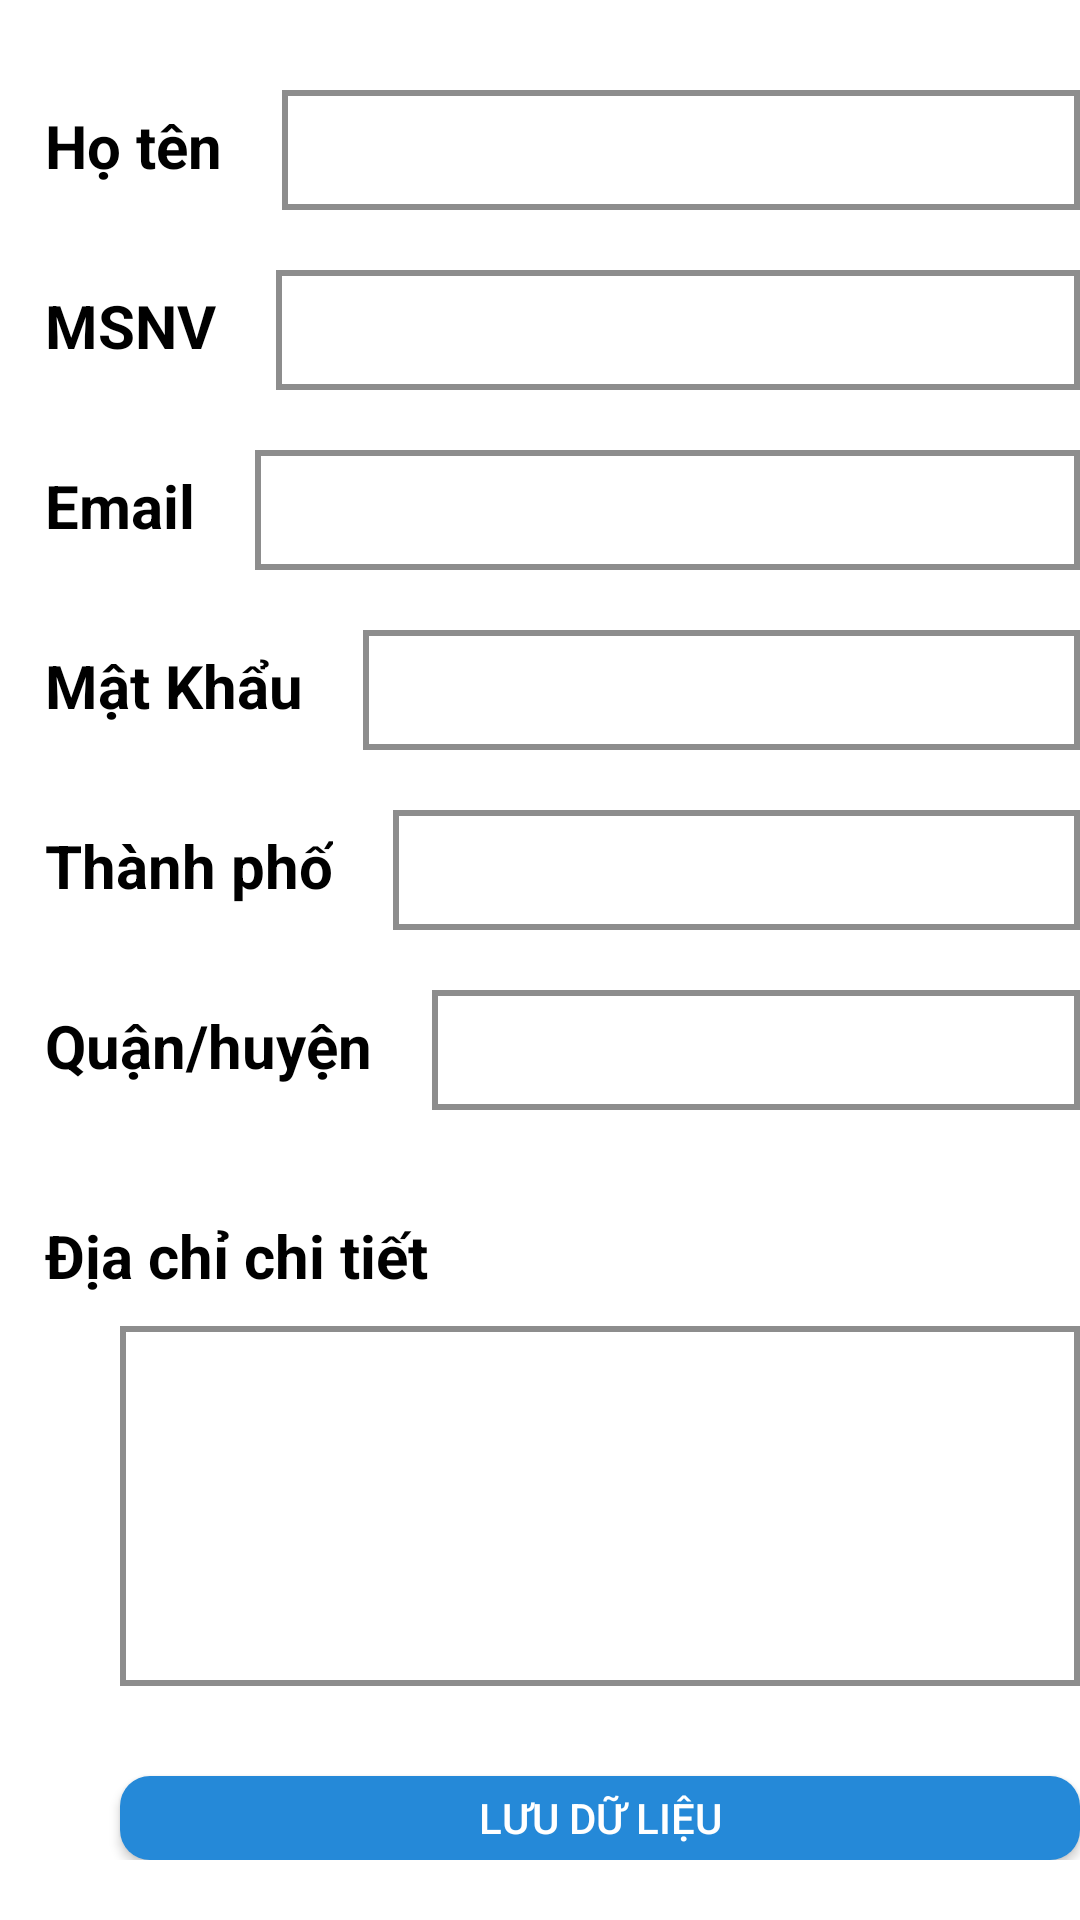

The Android layout XML behind this screen, and the referenced resources:
<!-- AndroidManifest.xml: application theme Theme.StaffAplication -->
<!-- res/layout/activity_add_user.xml -->
<?xml version="1.0" encoding="utf-8"?>
<LinearLayout xmlns:android="http://schemas.android.com/apk/res/android"
    xmlns:app="http://schemas.android.com/apk/res-auto"
    xmlns:tools="http://schemas.android.com/tools"
    android:layout_width="match_parent"
    android:layout_height="match_parent"
    android:layout_marginEnd="30dp"
    android:orientation="vertical"
    android:paddingStart="15dp"
    android:paddingLeft="15dp"
    android:paddingTop="20dp"
    android:paddingBottom="20dp"
    tools:context=".view.AddUser">

    <RelativeLayout
        android:layout_width="match_parent"
        android:layout_height="wrap_content">

        <TextView
            android:id="@+id/name"
            android:layout_width="wrap_content"
            android:layout_height="wrap_content"
            android:layout_alignParentLeft="true"
            android:layout_gravity="center_vertical"
            android:layout_marginTop="15dp"
            android:gravity="center_vertical"
            android:src="@drawable/ic_baseline_add_24"
            android:text="Họ tên"
            android:textColor="@color/black"
            android:textSize="20sp"
            android:textStyle="bold" />

        <EditText
            android:id="@+id/edt_user_name"
            android:layout_width="match_parent"
            android:layout_height="40dp"
            android:layout_alignParentRight="true"
            android:layout_centerVertical="true"
            android:layout_marginStart="20dp"
            android:layout_marginTop="20dp"
            android:layout_toRightOf="@+id/name"
            android:background="@drawable/bg_edittext"
            android:padding="10dp" />
    </RelativeLayout>

    <RelativeLayout
        android:layout_width="match_parent"
        android:layout_height="wrap_content">

        <TextView
            android:id="@+id/codeUser"
            android:layout_width="wrap_content"
            android:layout_height="wrap_content"
            android:layout_alignParentLeft="true"
            android:layout_gravity="center_vertical"
            android:layout_marginTop="15dp"
            android:gravity="center_vertical"
            android:src="@drawable/ic_baseline_add_24"
            android:text="MSNV"
            android:textColor="@color/black"
            android:textSize="20sp"
            android:textStyle="bold" />

        <EditText
            android:id="@+id/edt_code_user"
            android:layout_width="match_parent"
            android:layout_height="40dp"
            android:layout_alignParentRight="true"
            android:layout_centerVertical="true"
            android:layout_marginStart="20dp"
            android:layout_marginTop="20dp"
            android:layout_toRightOf="@+id/codeUser"
            android:background="@drawable/bg_edittext"
            android:padding="10dp" />
    </RelativeLayout>

    <RelativeLayout
        android:layout_width="match_parent"
        android:layout_height="wrap_content">
        <TextView
            android:id="@+id/email"
            android:layout_width="wrap_content"
            android:layout_height="wrap_content"
            android:layout_alignParentLeft="true"
            android:layout_gravity="center_vertical"
            android:layout_marginTop="15dp"
            android:gravity="center_vertical"
            android:src="@drawable/ic_baseline_add_24"
            android:text="Email"
            android:textColor="@color/black"
            android:textSize="20sp"
            android:textStyle="bold" />

        <EditText
            android:id="@+id/edt_email"
            android:layout_width="match_parent"
            android:layout_height="40dp"
            android:layout_alignParentRight="true"
            android:layout_centerVertical="true"
            android:inputType="textEmailAddress"
            android:layout_marginStart="20dp"
            android:layout_marginTop="20dp"
            android:layout_toRightOf="@+id/email"
            android:background="@drawable/bg_edittext"
            android:padding="10dp" />
    </RelativeLayout>
    <RelativeLayout
        android:layout_width="match_parent"
        android:layout_height="wrap_content">
        <TextView
            android:id="@+id/password"
            android:layout_width="wrap_content"
            android:layout_height="wrap_content"
            android:layout_alignParentLeft="true"
            android:layout_gravity="center_vertical"
            android:layout_marginTop="15dp"
            android:gravity="center_vertical"
            android:src="@drawable/ic_baseline_add_24"
            android:text="Mật Khẩu"
            android:textColor="@color/black"
            android:textSize="20sp"
            android:textStyle="bold" />

        <EditText
            android:id="@+id/edt_password"
            android:layout_width="match_parent"
            android:layout_height="40dp"
            android:layout_alignParentRight="true"
            android:layout_centerVertical="true"
            android:layout_marginStart="20dp"
            android:layout_marginTop="20dp"
            android:layout_toRightOf="@+id/password"
            android:background="@drawable/bg_edittext"
            android:inputType="textPassword"
            android:padding="10dp" />
    </RelativeLayout>
    <RelativeLayout
        android:layout_width="match_parent"
        android:layout_height="wrap_content">
        <TextView
            android:id="@+id/city"
            android:layout_width="wrap_content"
            android:layout_height="wrap_content"
            android:layout_alignParentLeft="true"
            android:layout_gravity="center_vertical"
            android:layout_marginTop="15dp"
            android:gravity="center_vertical"
            android:src="@drawable/ic_baseline_add_24"
            android:text="Thành phố"
            android:textColor="@color/black"
            android:textSize="20sp"
            android:textStyle="bold" />

        <EditText
            android:id="@+id/edt_city"
            android:layout_width="match_parent"
            android:layout_height="40dp"
            android:layout_alignParentRight="true"
            android:layout_centerVertical="true"
            android:layout_marginStart="20dp"
            android:layout_marginTop="20dp"
            android:layout_toRightOf="@+id/city"
            android:background="@drawable/bg_edittext"
            android:padding="10dp" />
    </RelativeLayout>
    <RelativeLayout
        android:layout_width="match_parent"
        android:layout_height="wrap_content">
        <TextView
            android:id="@+id/district"
            android:layout_width="wrap_content"
            android:layout_height="wrap_content"
            android:layout_alignParentLeft="true"
            android:layout_gravity="center_vertical"
            android:layout_marginTop="15dp"
            android:gravity="center_vertical"
            android:src="@drawable/ic_baseline_add_24"
            android:text="Quận/huyện"
            android:textColor="@color/black"
            android:textSize="20sp"
            android:textStyle="bold" />

        <EditText
            android:id="@+id/edt_district"
            android:layout_width="match_parent"
            android:layout_height="40dp"
            android:layout_alignParentRight="true"
            android:layout_centerVertical="true"
            android:layout_marginStart="20dp"
            android:layout_marginTop="20dp"
            android:layout_toRightOf="@+id/district"
            android:background="@drawable/bg_edittext"
            android:padding="10dp" />
    </RelativeLayout>
    <TextView
        android:layout_marginTop="25dp"
        android:text="Địa chỉ chi tiết"
        android:textColor="@color/black"
        android:textStyle="bold"
        android:textSize="20sp"
        android:layout_width="wrap_content"
        android:layout_height="wrap_content"/>
    <EditText
        android:id="@+id/edt_address"
        android:layout_marginStart="25dp"
        android:layout_marginTop="10dp"
        android:layout_width="match_parent"
        android:layout_height="120dp"
        android:background="@drawable/bg_edittext"/>
    <androidx.appcompat.widget.AppCompatButton
        android:id="@+id/btn_save_user"
        android:background="@drawable/bg_button"
        android:textColor="@color/white"
        android:text="LƯU DỮ LIỆU"
        android:layout_marginStart="25dp"
        android:layout_marginTop="30dp"
        android:layout_width="match_parent"
        android:layout_height="wrap_content"/>
</LinearLayout>
<!-- resources referenced by this layout -->
<resources>
  <!-- drawable bg_button (drawable) -->
  <?xml version="1.0" encoding="utf-8"?>
  <shape xmlns:android="http://schemas.android.com/apk/res/android"
      android:shape="rectangle">
      <solid
          android:color="#2589D8"/>
      <corners
          android:radius="10dp"/>
  
  </shape>
  <!-- drawable bg_edittext (drawable) -->
  <?xml version="1.0" encoding="utf-8"?>
  <shape xmlns:android="http://schemas.android.com/apk/res/android">
      <solid
          android:color="@color/white"/>
      <stroke
          android:width="2dp"
          android:color="#790F100F"/>
  </shape>
  <style name="Theme.StaffAplication" parent="Theme.MaterialComponents.DayNight.DarkActionBar">
          
          <item name="colorPrimary">@color/purple_500</item>
          <item name="colorPrimaryVariant">@color/purple_700</item>
          <item name="colorOnPrimary">@color/white</item>
          
          <item name="colorSecondary">@color/teal_200</item>
          <item name="colorSecondaryVariant">@color/teal_700</item>
          <item name="colorOnSecondary">@color/black</item>
          
          <item name="android:statusBarColor" tools:targetApi="l">?attr/colorPrimaryVariant</item>
          
      </style>
  <!-- not gathered from this repository: default colours our renderer supplied (Android Studio template values) -->
  <color name="purple_500">#FF6200EE</color>
  <color name="purple_700">#FF3700B3</color>
  <color name="teal_200">#FF03DAC5</color>
  <color name="teal_700">#FF018786</color>
  <color name="black">#FF000000</color>
  <color name="white">#FFFFFFFF</color>
</resources>
